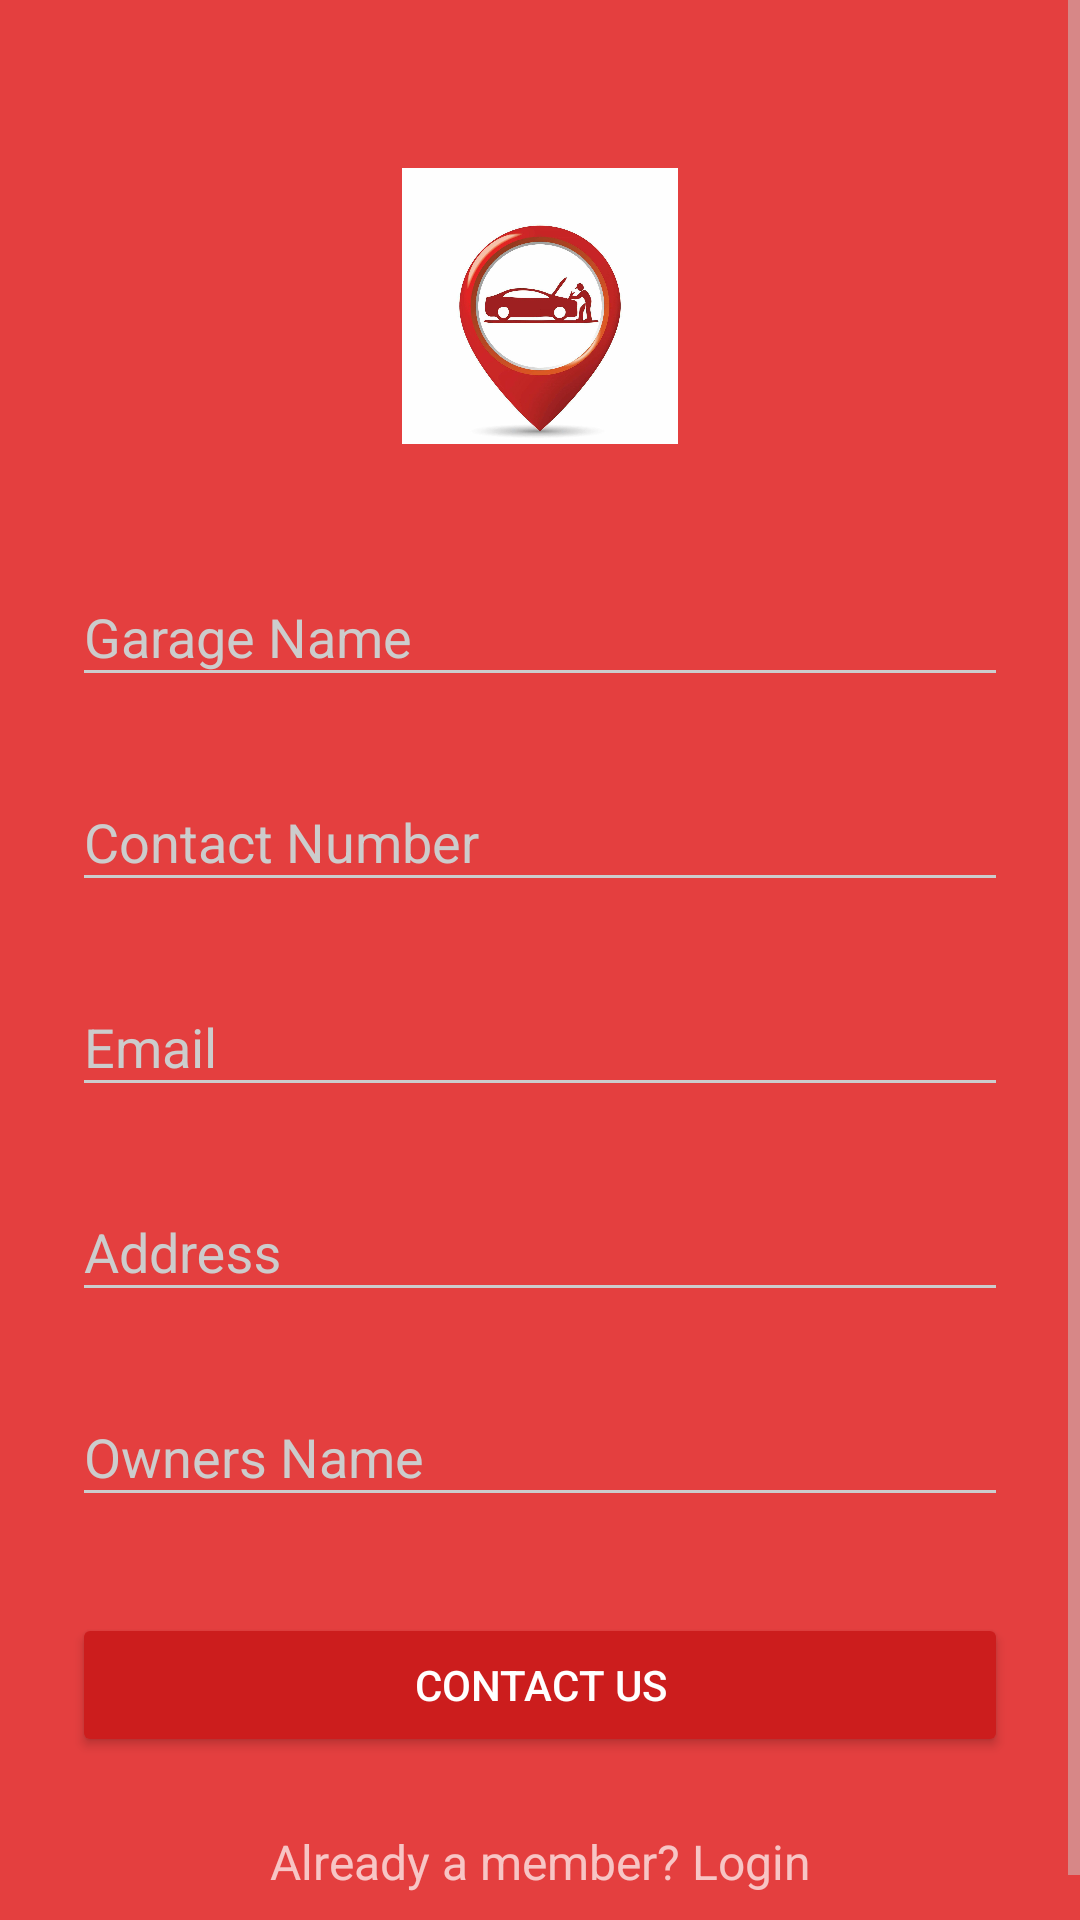

Android layout source for this screen:
<!-- AndroidManifest.xml: activity theme AppTheme.Dark -->
<!-- res/layout/activity_vendor_signup.xml -->
<?xml version="1.0" encoding="utf-8"?>
<ScrollView
    xmlns:android="http://schemas.android.com/apk/res/android"
    android:layout_width="fill_parent"
    android:layout_height="fill_parent"
    android:fitsSystemWindows="true">

    <LinearLayout
        android:orientation="vertical"
        android:layout_width="match_parent"
        android:layout_height="wrap_content"
        android:paddingTop="56dp"
        android:paddingLeft="24dp"
        android:paddingRight="24dp">

        <ImageView android:src="@drawable/logo"
            android:layout_width="wrap_content"
            android:layout_height="92dp"
            android:layout_marginBottom="24dp"
            android:layout_gravity="center_horizontal" />

        
        <android.support.design.widget.TextInputLayout
            android:layout_width="match_parent"
            android:layout_height="wrap_content"
            android:layout_marginTop="8dp"
            android:layout_marginBottom="8dp">
            <EditText android:id="@+id/garage_name"
                android:layout_width="match_parent"
                android:layout_height="wrap_content"
                android:inputType="textCapWords"
                android:hint="Garage Name" />
        </android.support.design.widget.TextInputLayout>

        

        <android.support.design.widget.TextInputLayout
            android:layout_width="match_parent"
            android:layout_height="wrap_content"
            android:layout_marginTop="8dp"
            android:layout_marginBottom="8dp">
            <EditText android:id="@+id/garage_contact"
                android:layout_width="match_parent"
                android:layout_height="wrap_content"
                android:inputType="textCapWords"
                android:hint="Contact Number" />
        </android.support.design.widget.TextInputLayout>

        
        <android.support.design.widget.TextInputLayout
            android:layout_width="match_parent"
            android:layout_height="wrap_content"
            android:layout_marginTop="8dp"
            android:layout_marginBottom="8dp">
            <EditText android:id="@+id/input_garage_email"
                android:layout_width="match_parent"
                android:layout_height="wrap_content"
                android:inputType="textEmailAddress"
                android:hint="Email" />
        </android.support.design.widget.TextInputLayout>

        
        <android.support.design.widget.TextInputLayout
            android:layout_width="match_parent"
            android:layout_height="wrap_content"
            android:layout_marginTop="8dp"
            android:layout_marginBottom="8dp">
            <EditText android:id="@+id/garage_address"
                android:layout_width="match_parent"
                android:layout_height="wrap_content"
                android:inputType="textEmailAddress"
                android:hint="Address" />
        </android.support.design.widget.TextInputLayout>
        
        <android.support.design.widget.TextInputLayout
            android:layout_width="match_parent"
            android:layout_height="wrap_content"
            android:layout_marginTop="8dp"
            android:layout_marginBottom="8dp">
            <EditText android:id="@+id/owner_name"
                android:layout_width="match_parent"
                android:layout_height="wrap_content"
                android:inputType="textPassword"
                android:hint="Owners Name"/>
        </android.support.design.widget.TextInputLayout>

        
        <android.support.v7.widget.AppCompatButton
            android:id="@+id/garage_signup_btn"
            android:layout_width="fill_parent"
            android:layout_height="wrap_content"
            android:layout_marginTop="24dp"
            android:layout_marginBottom="24dp"
            android:padding="12dp"
            android:text="Contact Us"/>

        <TextView android:id="@+id/link_login"
            android:layout_width="fill_parent"
            android:layout_height="wrap_content"
            android:layout_marginBottom="24dp"
            android:text="Already a member? Login"
            android:gravity="center"
            android:textSize="16dip"/>

    </LinearLayout>
</ScrollView>
<!-- resources referenced by this layout -->
<resources>
  <!-- drawable logo: jpg bitmap (drawable-hdpi, 96438 bytes) -->
  <style name="AppTheme.Dark" parent="Theme.AppCompat.NoActionBar">
          <item name="colorPrimary">@color/primary</item>
          <item name="colorPrimaryDark">@color/primary_dark</item>
          <item name="colorAccent">@color/accent</item>
          <item name="android:windowBackground">@color/primary</item>
          <item name="colorControlNormal">@color/iron</item>
          <item name="colorControlActivated">@color/white</item>
          <item name="colorControlHighlight">@color/white</item>
          <item name="android:textColorHint">@color/iron</item>
          <item name="colorButtonNormal">@color/primary_darker</item>
      </style>
  <color name="primary">#E43F3F</color>
  <color name="primary_dark">#E12929</color>
  <color name="accent">#FFFFFF</color>
  <color name="iron">#CCCCCC</color>
  <color name="white">#FFFFFF</color>
  <color name="primary_darker">#CC1D1D</color>
</resources>
